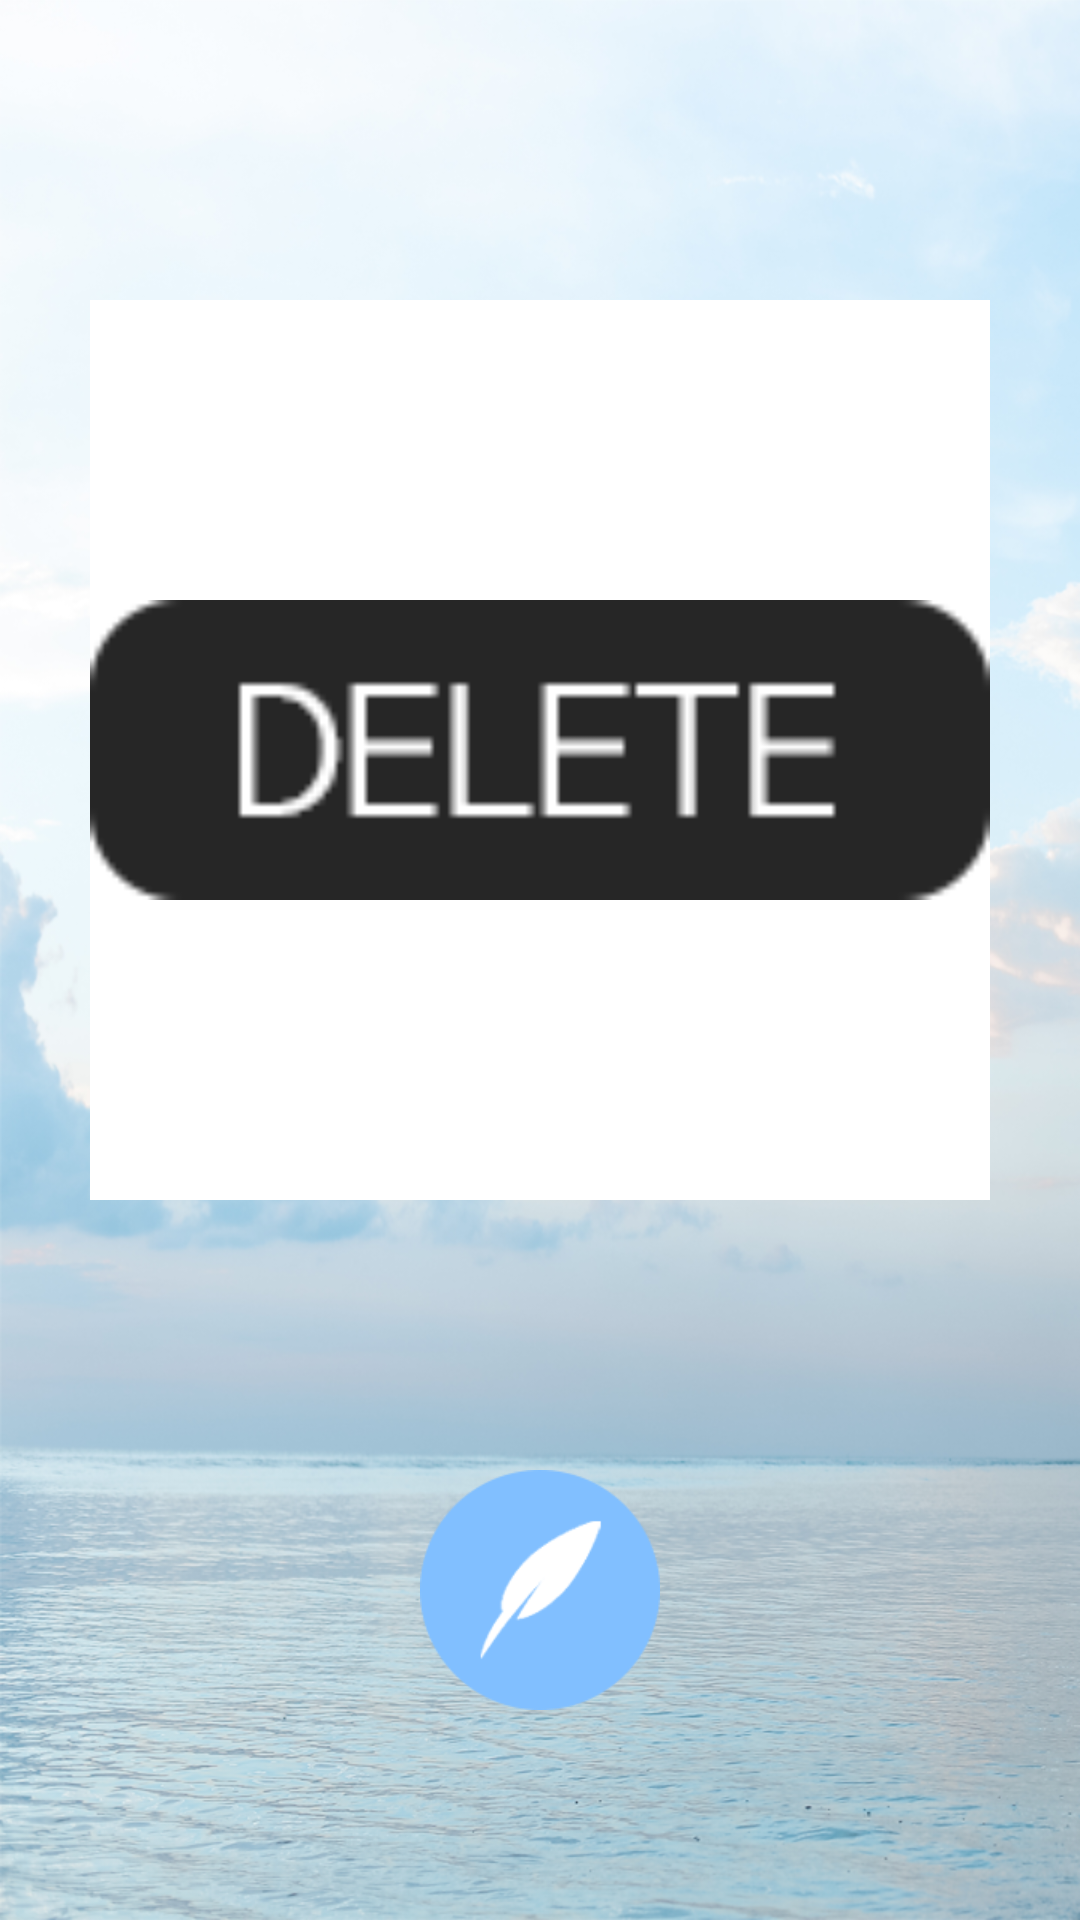

Produce the Android XML layout that renders to this screen, including the resource entries it uses.
<!-- AndroidManifest.xml: activity theme Theme.HomeScreen -->
<!-- res/layout/activity_main.xml -->
<?xml version="1.0" encoding="utf-8"?>
<LinearLayout xmlns:android="http://schemas.android.com/apk/res/android"
    xmlns:tools="http://schemas.android.com/tools"
    android:layout_width="match_parent"
    android:layout_height="match_parent"
    tools:context=".controller.activities.MainActivity">

    <FrameLayout
        android:layout_width="match_parent"
        android:layout_height="match_parent">

        <ImageView
            android:id="@+id/mainExImageView"
            android:layout_width="match_parent"
            android:layout_height="match_parent"
            android:scaleType="centerCrop"
            android:src="@drawable/aragraphy_background" />
        
        <LinearLayout
            android:id="@+id/mainBlurLayout"
            android:layout_width="match_parent"
            android:layout_height="match_parent"
            android:orientation="vertical"></LinearLayout>

        
        <RelativeLayout
            android:layout_width="match_parent"
            android:layout_height="match_parent">
            <LinearLayout
                android:layout_width="300dp"
                android:layout_height="300dp"
                android:layout_centerHorizontal="true"
                android:layout_marginTop="100dp"
                android:background="@drawable/main_center_stroke">
                <ImageView
                    android:id="@+id/mainChangeImage"
                    android:layout_width="match_parent"
                    android:layout_height="match_parent"
                    android:src="@drawable/delete_btn"/>
            </LinearLayout>

            <ImageButton
                android:id="@+id/mainWriteImgBtn"
                android:layout_width="80dp"
                android:layout_height="80dp"
                android:layout_alignParentBottom="true"
                android:layout_centerInParent="true"
                android:layout_marginBottom="70dp"
                android:background="#00ffffff"
                android:scaleType="fitCenter"
                android:src="@drawable/write_btn" />

        </RelativeLayout>
    </FrameLayout>


</LinearLayout>
<!-- resources referenced by this layout -->
<resources>
  <!-- drawable aragraphy_background: png bitmap (drawable, 721804 bytes) -->
  <!-- drawable delete_btn: png bitmap (drawable, 19145 bytes) -->
  <!-- drawable main_center_stroke (drawable) -->
  <?xml version="1.0" encoding="utf-8"?>
  <shape xmlns:android="http://schemas.android.com/apk/res/android"
      android:shape="rectangle">
      <solid android:color="#ffffff" />
          
      <corners
          android:bottomLeftRadius="@dimen/dialog_btn_corners"
          android:bottomRightRadius="@dimen/dialog_btn_corners"
          android:topLeftRadius="@dimen/dialog_btn_corners"
          android:topRightRadius="@dimen/dialog_btn_corners" >
      </corners>
  
  </shape>
  <!-- drawable write_btn: png bitmap (drawable, 21990 bytes) -->
  <style name="Theme.HomeScreen" parent="android:Theme.Holo.NoActionBar.TranslucentDecor">
          <item name="android:windowBackground">@android:color/transparent</item>
          <item name="android:windowNoTitle">true</item>
      </style>
</resources>
